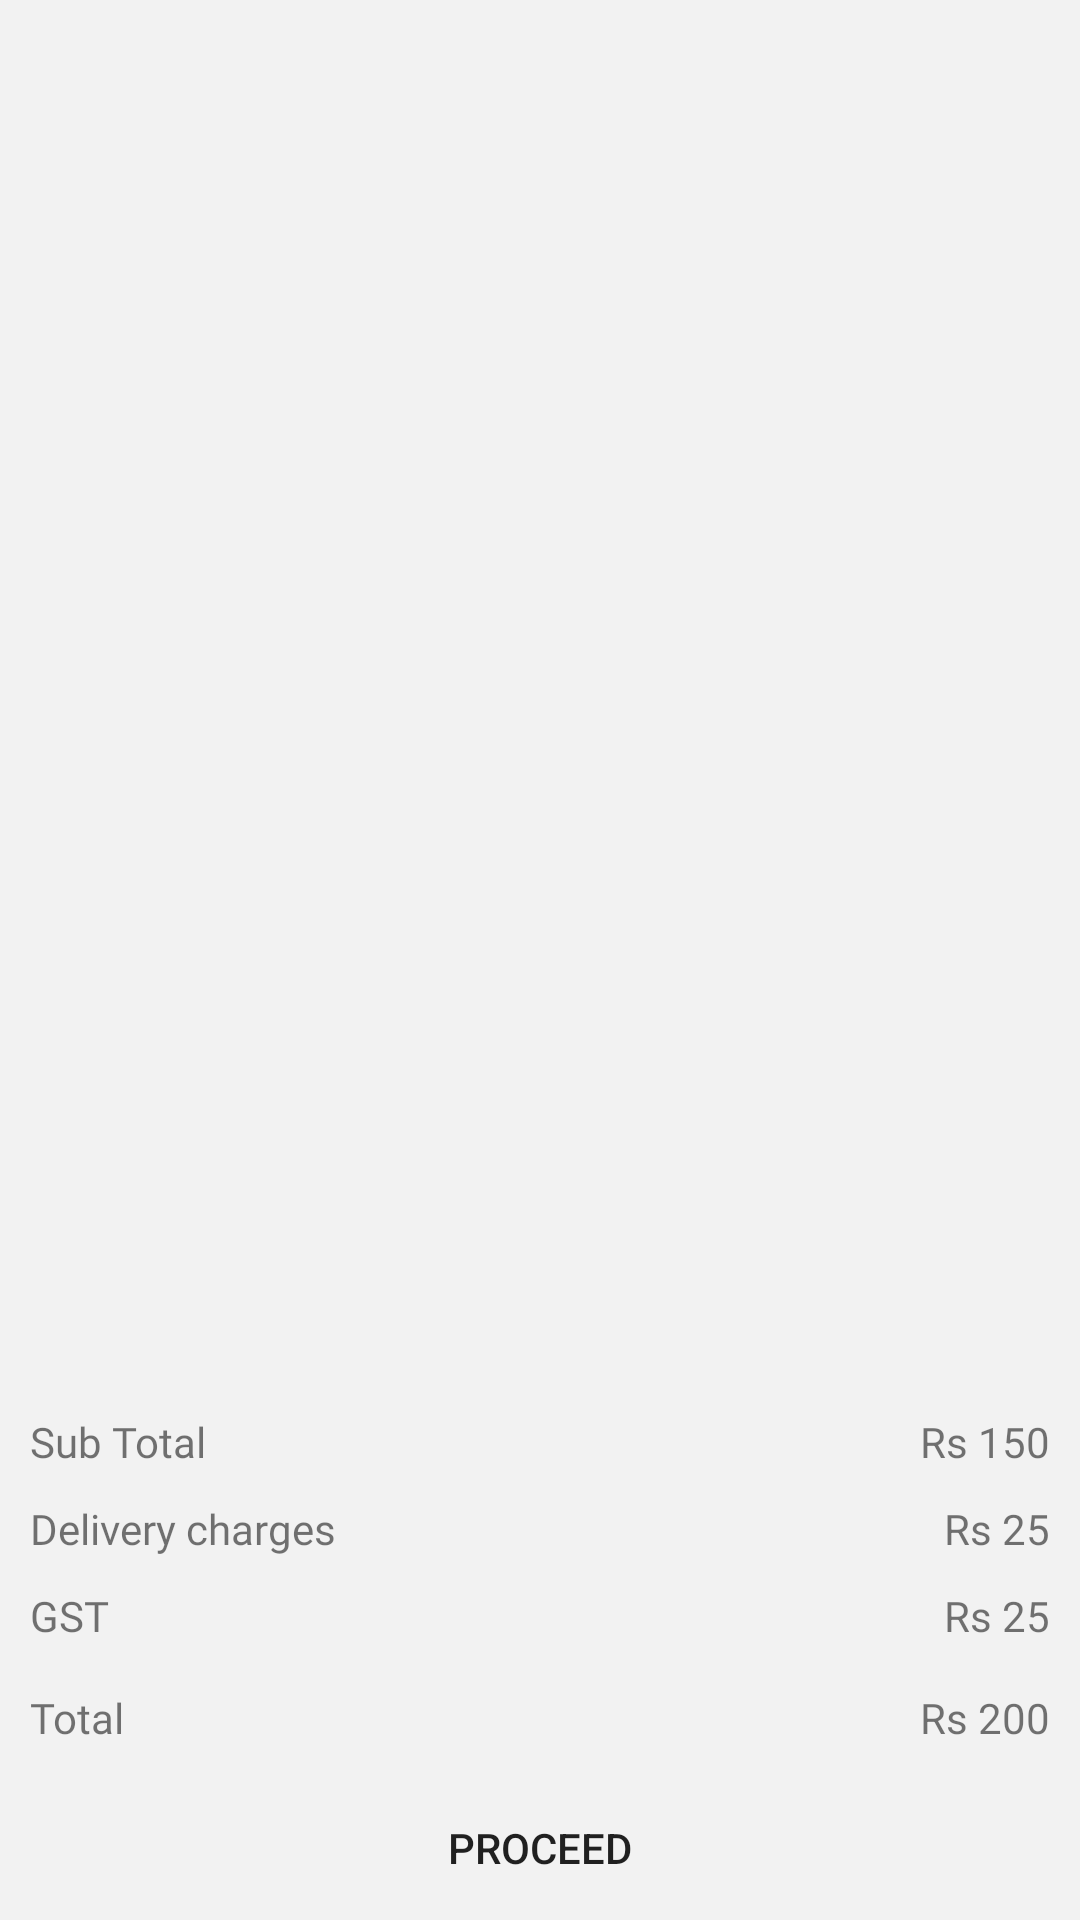

Here is an Android app screen rendered from its layout file. Give the layout XML and the strings, colors and styles it references.
<!-- AndroidManifest.xml: application theme AppTheme -->
<!-- res/layout/cart_fragment.xml -->
<?xml version="1.0" encoding="utf-8"?>
<RelativeLayout
    xmlns:android="http://schemas.android.com/apk/res/android"
    android:layout_width="match_parent"
    android:orientation="vertical"
    android:background="@color/transWhite"
    android:layout_height="match_parent">
    <androidx.recyclerview.widget.RecyclerView
        android:layout_width="match_parent"
        android:id="@+id/recyclerView"
        android:background="@color/transWhite"
        android:layout_marginTop="10dp"
        android:layout_marginBottom="150dp"
        android:layout_height="match_parent">
    </androidx.recyclerview.widget.RecyclerView>
    <LinearLayout
        android:layout_width="match_parent"
        android:orientation="vertical"
        android:background="@color/White"
        android:layout_alignParentBottom="true"
        android:layout_height="wrap_content">
        <RelativeLayout
            android:layout_width="match_parent"
            android:paddingTop="5dp"
            android:paddingBottom="5dp"
            android:layout_marginLeft="10dp"
            android:layout_marginRight="10dp"
            android:layout_height="wrap_content">
            <TextView
                android:layout_width="wrap_content"
                android:text="Sub Total"
                android:fontFamily="@font/poppins_bold"
                android:layout_height="wrap_content">
            </TextView>
            <TextView
                android:layout_width="wrap_content"
                android:text="Rs 150"
                android:layout_alignParentRight="true"
                android:layout_height="wrap_content">
            </TextView>
        </RelativeLayout>
        <RelativeLayout
            android:layout_width="match_parent"
            android:paddingTop="5dp"
            android:paddingBottom="5dp"
            android:layout_marginLeft="10dp"
            android:layout_marginRight="10dp"
            android:layout_height="wrap_content">
            <TextView
                android:layout_width="wrap_content"
                android:text="Delivery charges"
                android:fontFamily="@font/poppins_bold"
                android:layout_height="wrap_content">
            </TextView>
            <TextView
                android:layout_width="wrap_content"
                android:text="Rs 25"
                android:layout_alignParentRight="true"
                android:layout_height="wrap_content">
            </TextView>
        </RelativeLayout>
        <RelativeLayout
            android:layout_width="match_parent"
            android:paddingTop="5dp"
            android:paddingBottom="5dp"
            android:layout_marginLeft="10dp"
            android:layout_marginRight="10dp"
            android:layout_height="wrap_content">
            <TextView
                android:layout_width="wrap_content"
                android:text="GST"
                android:fontFamily="@font/poppins_bold"
                android:layout_height="wrap_content">
            </TextView>
            <TextView
                android:layout_width="wrap_content"
                android:text="Rs 25"
                android:layout_alignParentRight="true"
                android:layout_height="wrap_content">
            </TextView>
        </RelativeLayout>
        <RelativeLayout
            android:layout_width="match_parent"
            android:padding="10dp"
            android:layout_alignParentBottom="true"
            android:layout_height="wrap_content">
            <TextView
                android:layout_width="wrap_content"
                android:text="Total"
                android:fontFamily="@font/poppins_bold"
                android:textColor="@color/ForestGreen"
                android:layout_height="wrap_content">
            </TextView>
            <TextView
                android:layout_width="wrap_content"
                android:text="Rs 200"
                android:textColor="@color/ForestGreen"
                android:layout_alignParentRight="true"
                android:layout_height="wrap_content">
            </TextView>
        </RelativeLayout>
        <Button
            android:layout_width="match_parent"
            android:background="@color/themeGold"
            android:text="Proceed"
            android:textColor="@color/White"
            android:layout_height="wrap_content">
        </Button>
    </LinearLayout>

</RelativeLayout>
<!-- resources referenced by this layout -->
<resources>
  <color name="transWhite">#f2f2f2</color>
  <style name="AppTheme" parent="Theme.AppCompat.Light.DarkActionBar">
          
          <item name="colorPrimary">@color/colorPrimary</item>
          <item name="colorPrimaryDark">@color/colorPrimaryDark</item>
          <item name="windowActionBar">false</item>
          <item name="colorAccent">@color/colorAccent</item>
          <item name="windowNoTitle">true</item>
          <item name="android:statusBarColor">@color/themeColor</item>
          <item name="otpViewStyle">@style/OtpWidget.OtpView</item>
      </style>
  <color name="colorPrimary">#6200EE</color>
  <color name="colorPrimaryDark">#3700B3</color>
  <color name="colorAccent">#ED3237</color>
  <color name="themeColor">#ED3237</color>
  <style name="OtpWidget.OtpView" parent="Widget.AppCompat.EditText">
          <item name="android:background">@null</item>
          <item name="android:minHeight">0dp</item>
          <item name="android:maxLines">1</item>
      </style>
</resources>
